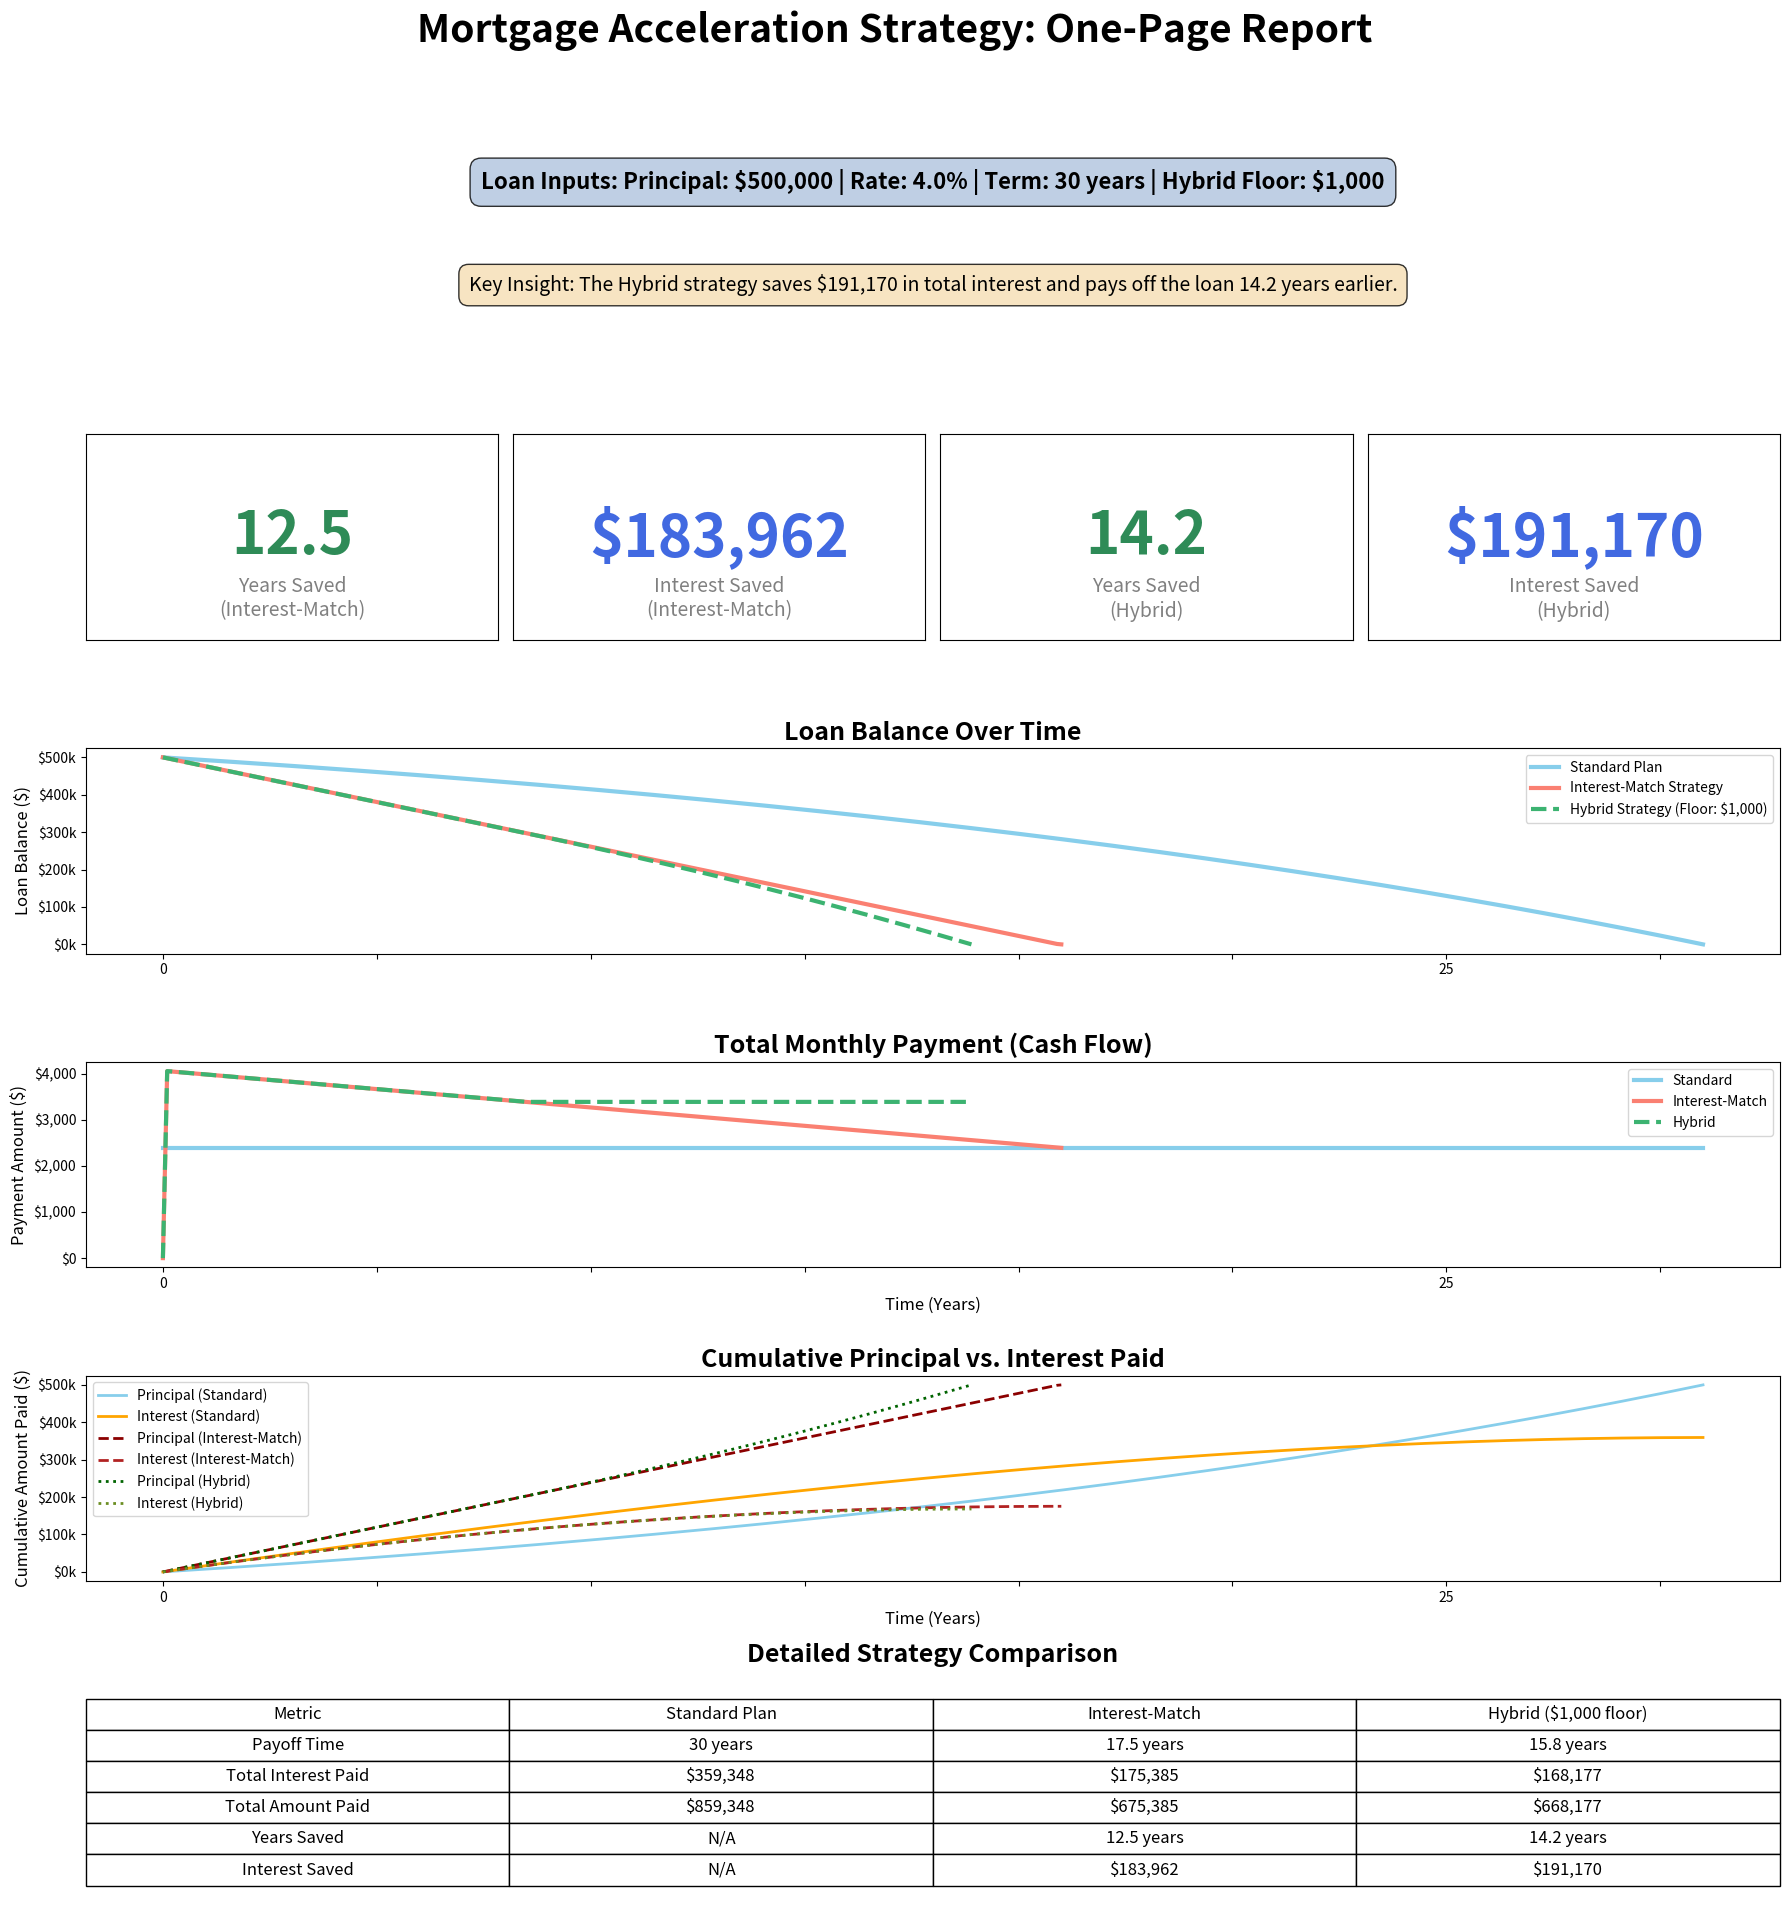

Generate this figure with matplotlib:
import matplotlib.pyplot as plt
import numpy as np

# --- 1. Define Loan Parameters ---
principal = 500000  # Loan amount
annual_rate = 0.04  # Annual interest rate
years = 30  # Loan term in years
extra_payment_floor = 1000  # Minimum extra payment for the Hybrid Strategy

# --- 2. Calculate Standard Monthly Payment ---
monthly_rate = annual_rate / 12
num_payments = years * 12

if monthly_rate == 0:
    standard_payment = principal / num_payments
else:
    standard_payment = principal * (monthly_rate * (1 + monthly_rate)**num_payments) / ((1 + monthly_rate)**num_payments - 1)

# --- 3. Model the Interest-Matching Strategy ---
balance_match = principal
balances_match = [principal]
interest_payments_match = [0]
total_payment_match_list = [0]
month_match = 0
while balance_match > 0:
    month_match += 1
    interest_payment_match = balance_match * monthly_rate
    principal_payment_standard = standard_payment - interest_payment_match
    additional_payment_match = interest_payment_match
    total_payment_match = standard_payment + additional_payment_match
    total_principal_reduction_match = principal_payment_standard + additional_payment_match
    new_balance_match = balance_match - total_principal_reduction_match
    if new_balance_match < 0: new_balance_match = 0
    
    balances_match.append(new_balance_match)
    interest_payments_match.append(interest_payment_match)
    total_payment_match_list.append(total_payment_match)
    balance_match = new_balance_match

# --- 3b. Model the Hybrid Strategy ---
balance_hybrid = principal
balances_hybrid = [principal]
interest_payments_hybrid = [0]
total_payment_hybrid_list = [0]
month_hybrid = 0
while balance_hybrid > 0:
    month_hybrid += 1
    interest_payment_hybrid = balance_hybrid * monthly_rate
    principal_payment_standard = standard_payment - interest_payment_hybrid
    additional_payment_hybrid = max(interest_payment_hybrid, extra_payment_floor)
    total_payment_hybrid = standard_payment + additional_payment_hybrid
    total_principal_reduction_hybrid = principal_payment_standard + additional_payment_hybrid
    new_balance_hybrid = balance_hybrid - total_principal_reduction_hybrid
    if new_balance_hybrid < 0: new_balance_hybrid = 0

    balances_hybrid.append(new_balance_hybrid)
    interest_payments_hybrid.append(interest_payment_hybrid)
    total_payment_hybrid_list.append(total_payment_hybrid)
    balance_hybrid = new_balance_hybrid

# --- 4. Prepare Data for Plotting ---
# Standard Loan Data
months_standard = np.arange(0, num_payments + 1)
balances_standard = principal * ((1 + monthly_rate)**num_payments - (1 + monthly_rate)**months_standard) / ((1 + monthly_rate)**num_payments - 1)
cumulative_interest_standard = np.array([standard_payment * m - (principal - balances_standard[m]) for m in range(num_payments + 1)])
cumulative_principal_standard = principal - balances_standard
cumulative_paid_standard = months_standard * standard_payment

# Interest-Matching Data
months_match_plot = np.arange(0, month_match + 1)
cumulative_interest_match = np.cumsum(interest_payments_match)
cumulative_principal_match = principal - np.array(balances_match)
cumulative_paid_match = np.cumsum(total_payment_match_list)

# Hybrid Strategy Data
months_hybrid_plot = np.arange(0, month_hybrid + 1)
cumulative_interest_hybrid = np.cumsum(interest_payments_hybrid)
cumulative_principal_hybrid = principal - np.array(balances_hybrid)
cumulative_paid_hybrid = np.cumsum(total_payment_hybrid_list)

# --- 5. Create the Visual Dashboard (ADDITIVE) ---
plt.switch_backend('Agg') 
# Increased height again to accommodate all charts
fig = plt.figure(figsize=(18, 20)) 
fig.suptitle('Mortgage Acceleration Strategy: One-Page Report', fontsize=28, weight='bold')

# Define the new 6-row layout
layout = """
    IIII
    ABCD
    EEEE
    FFFF
    GGGG
    HHHH
"""
ax_dict = fig.subplot_mosaic(layout)

# --- Inputs & Key Insights Banner (Row I) ---
ax_dict['I'].axis('off')
inputs_text = (
    rf"Loan Inputs: Principal: \${principal:,.0f} | Rate: {annual_rate*100:.1f}% | Term: {years} years | Hybrid Floor: \${extra_payment_floor:,.0f}"
)
ax_dict['I'].text(0.5, 0.7, inputs_text, ha='center', va='center', fontsize=16, weight='bold',
                  bbox=dict(boxstyle='round,pad=0.5', fc='lightsteelblue', alpha=0.8))

hybrid_interest_savings = ((standard_payment * num_payments) - principal) - (cumulative_interest_hybrid[-1])
insight_text = (
    rf"Key Insight: The Hybrid strategy saves \${hybrid_interest_savings:,.0f} in total interest and pays off the loan {years - (month_hybrid/12):.1f} years earlier."
)
ax_dict['I'].text(0.5, 0.2, insight_text, ha='center', va='center', fontsize=14,
                  bbox=dict(boxstyle='round,pad=0.5', fc='wheat', alpha=0.8))

# --- KPIs (Top Row - 4 Boxes) ---
years_saved_match = years - (month_match / 12)
interest_saved_match = ((standard_payment * num_payments) - principal) - (cumulative_interest_match[-1])
years_saved_hybrid = years - (month_hybrid / 12)
interest_saved_hybrid = ((standard_payment * num_payments) - principal) - (cumulative_interest_hybrid[-1])

ax_dict['A'].text(0.5, 0.5, f'{years_saved_match:.1f}', ha='center', va='center', fontsize=42, weight='bold', color='#2E8B57')
ax_dict['A'].text(0.5, 0.2, 'Years Saved\n(Interest-Match)', ha='center', va='center', fontsize=14, color='grey')
ax_dict['A'].set_xticks([]); ax_dict['A'].set_yticks([])

ax_dict['B'].text(0.5, 0.5, f'${interest_saved_match:,.0f}', ha='center', va='center', fontsize=42, weight='bold', color='#4169E1')
ax_dict['B'].text(0.5, 0.2, 'Interest Saved\n(Interest-Match)', ha='center', va='center', fontsize=14, color='grey')
ax_dict['B'].set_xticks([]); ax_dict['B'].set_yticks([])

ax_dict['C'].text(0.5, 0.5, f'{years_saved_hybrid:.1f}', ha='center', va='center', fontsize=42, weight='bold', color='#2E8B57')
ax_dict['C'].text(0.5, 0.2, 'Years Saved\n(Hybrid)', ha='center', va='center', fontsize=14, color='grey')
ax_dict['C'].set_xticks([]); ax_dict['C'].set_yticks([])

ax_dict['D'].text(0.5, 0.5, f'${interest_saved_hybrid:,.0f}', ha='center', va='center', fontsize=42, weight='bold', color='#4169E1')
ax_dict['D'].text(0.5, 0.2, 'Interest Saved\n(Hybrid)', ha='center', va='center', fontsize=14, color='grey')
ax_dict['D'].set_xticks([]); ax_dict['D'].set_yticks([])

# --- Main Plot: Loan Balance (Row E) ---
ax_dict['E'].plot(months_standard, balances_standard, label='Standard Plan', color='skyblue', linewidth=3)
ax_dict['E'].plot(months_match_plot, balances_match, label='Interest-Match Strategy', color='salmon', linewidth=3)
ax_dict['E'].plot(months_hybrid_plot, balances_hybrid, label=f'Hybrid Strategy (Floor: ${extra_payment_floor:,.0f})', color='mediumseagreen', linewidth=3, linestyle='--')
ax_dict['E'].set_title('Loan Balance Over Time', fontsize=18, weight='bold')
ax_dict['E'].set_ylabel('Loan Balance ($)', fontsize=12)
ax_dict['E'].legend(loc='upper right')
ax_dict['E'].yaxis.set_major_formatter(plt.FuncFormatter(lambda x, p: f'${x/1000:.0f}k'))
ax_dict['E'].xaxis.set_major_formatter(plt.FuncFormatter(lambda x, p: f'{int(x/12)}' if x%12==0 else ''))

# --- Cash Flow Plot (Row F) ---
ax_dict['F'].plot(months_standard, np.full_like(months_standard, standard_payment), label='Standard', color='skyblue', linewidth=3)
ax_dict['F'].plot(months_match_plot, total_payment_match_list, label='Interest-Match', color='salmon', linewidth=3)
ax_dict['F'].plot(months_hybrid_plot, total_payment_hybrid_list, label=f'Hybrid', color='mediumseagreen', linewidth=3, linestyle='--')
ax_dict['F'].set_title('Total Monthly Payment (Cash Flow)', fontsize=18, weight='bold')
ax_dict['F'].set_xlabel('Time (Years)', fontsize=12)
ax_dict['F'].set_ylabel('Payment Amount ($)', fontsize=12)
ax_dict['F'].legend(loc='upper right')
ax_dict['F'].yaxis.set_major_formatter(plt.FuncFormatter(lambda x, p: f'${x:,.0f}'))
ax_dict['F'].xaxis.set_major_formatter(plt.FuncFormatter(lambda x, p: f'{int(x/12)}' if x%12==0 else ''))

# --- Cumulative Cost Plot (Row G) ---
ax_dict['G'].plot(months_standard, cumulative_principal_standard, label='Principal (Standard)', color='skyblue', linewidth=2)
ax_dict['G'].plot(months_standard, cumulative_interest_standard, label='Interest (Standard)', color='orange', linewidth=2)
ax_dict['G'].plot(months_match_plot, cumulative_principal_match, label='Principal (Interest-Match)', color='darkred', linewidth=2, linestyle='--')
ax_dict['G'].plot(months_match_plot, cumulative_interest_match, label='Interest (Interest-Match)', color='firebrick', linewidth=2, linestyle='--')
ax_dict['G'].plot(months_hybrid_plot, cumulative_principal_hybrid, label='Principal (Hybrid)', color='darkgreen', linewidth=2, linestyle=':')
ax_dict['G'].plot(months_hybrid_plot, cumulative_interest_hybrid, label='Interest (Hybrid)', color='olivedrab', linewidth=2, linestyle=':')
ax_dict['G'].set_title('Cumulative Principal vs. Interest Paid', fontsize=18, weight='bold')
ax_dict['G'].set_xlabel('Time (Years)', fontsize=12)
ax_dict['G'].set_ylabel('Cumulative Amount Paid ($)', fontsize=12)
ax_dict['G'].legend(loc='upper left', fontsize=10)
ax_dict['G'].yaxis.set_major_formatter(plt.FuncFormatter(lambda x, p: f'${x/1000:.0f}k'))
ax_dict['G'].xaxis.set_major_formatter(plt.FuncFormatter(lambda x, p: f'{int(x/12)}' if x%12==0 else ''))

# --- Detailed Comparison Table (Row H) ---
ax_dict['H'].axis('off')
total_paid_standard = principal + cumulative_interest_standard[-1]
total_paid_match = principal + cumulative_interest_match[-1]
total_paid_hybrid = principal + cumulative_interest_hybrid[-1]

table_data = [
    ['Metric', 'Standard Plan', 'Interest-Match', f'Hybrid (${extra_payment_floor:,.0f} floor)'],
    ['Payoff Time', f'{years} years', f'{month_match/12:.1f} years', f'{month_hybrid/12:.1f} years'],
    ['Total Interest Paid', f'${cumulative_interest_standard[-1]:,.0f}', f'${cumulative_interest_match[-1]:,.0f}', f'${cumulative_interest_hybrid[-1]:,.0f}'],
    ['Total Amount Paid', f'${total_paid_standard:,.0f}', f'${total_paid_match:,.0f}', f'${total_paid_hybrid:,.0f}'],
    ['Years Saved', 'N/A', f'{years - (month_match/12):.1f} years', f'{years - (month_hybrid/12):.1f} years'],
    ['Interest Saved', 'N/A', f'${(cumulative_interest_standard[-1] - cumulative_interest_match[-1]):,.0f}', f'${(cumulative_interest_standard[-1] - cumulative_interest_hybrid[-1]):,.0f}'],
]
table = ax_dict['H'].table(cellText=table_data, loc='center', cellLoc='center')
table.auto_set_font_size(False)
table.set_fontsize(12)
table.scale(1, 2)
ax_dict['H'].set_title('Detailed Strategy Comparison', fontsize=18, weight='bold', pad=20)

# --- Save the Figure ---
# Adjusted rect for more space at the bottom
fig.tight_layout(rect=[0, 0.03, 1, 0.96])

output_filename = 'mortgage_one_page_report_all_charts.png'
plt.savefig(output_filename, dpi=300)
print(f"Plot successfully saved to {output_filename}")

# --- 6. Print Final Summary ---
print("\n--- Mortgage Payoff Summary ---")
print(f"Initial Loan Amount: ${principal:,.2f}")
print(f"Annual Interest Rate: {annual_rate*100:.2f}%")
print("-" * 30)
print(f"Standard Plan:")
print(f"  - Payoff Time: {years} years")
print(f"  - Total Interest: ${cumulative_interest_standard[-1]:,.2f}")
print("-" * 30)
print(f"Interest-Matching Strategy:")
print(f"  - Payoff Time: {month_match} months ({month_match/12:.1f} years)")
print(f"  - Total Interest: ${cumulative_interest_match[-1]:,.2f}")
print("-" * 30)
print(f"Hybrid Strategy (Floor: ${extra_payment_floor:,.0f}):")
print(f"  - Payoff Time: {month_hybrid} months ({month_hybrid/12:.1f} years)")
print(f"  - Total Interest: ${cumulative_interest_hybrid[-1]:,.2f}")
print("-" * 30)
